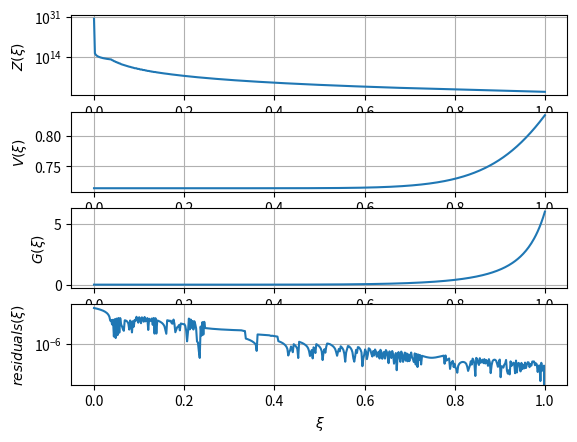
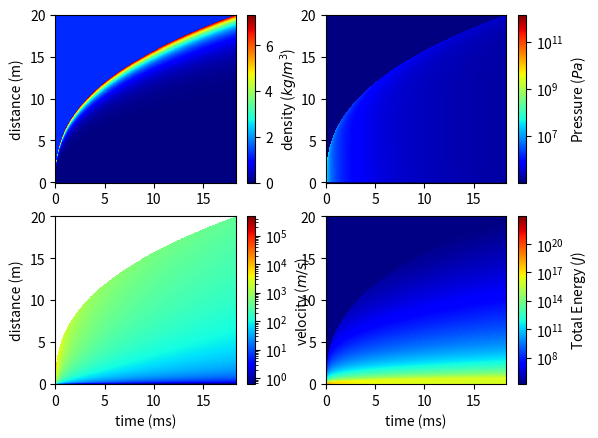
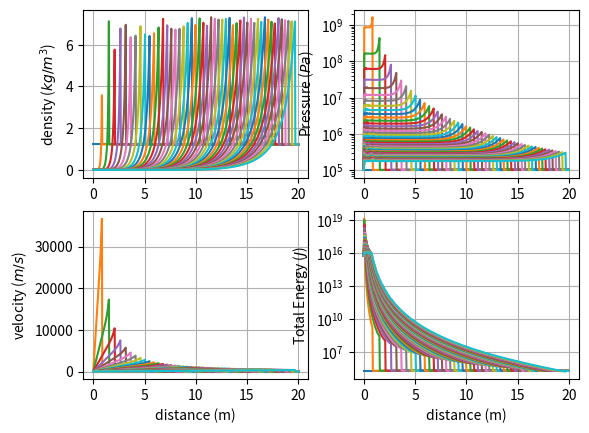
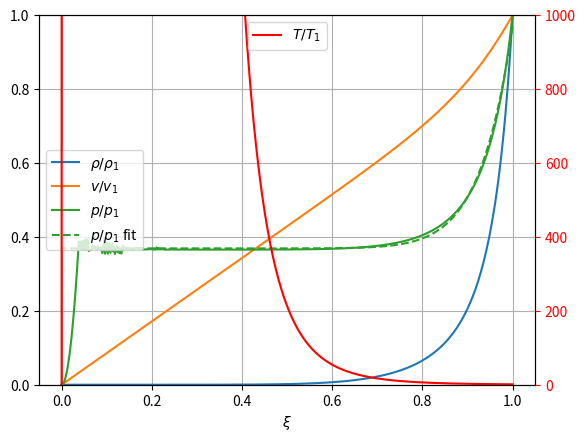

Python code for these plots, in order:
#!/usr/bin/env python
"""
@author: Hugh Morgan
@date: 2024-08-26
@description: Solve the Taylor-Von Neumann-Sedov analytical solution to the Euler Equations using the self-similarity variable approach.
"""
import numpy as np
import matplotlib.pyplot as plt
from scipy.optimize import minimize
from tqdm import tqdm
import time
from scipy.optimize import curve_fit

def P_ratio_fit(x, a, b, c):
    return a + b * x ** c

class selfSimilarSol:
    """ Right hand side (RHS) of self-similar solution to the Sedov Von-Nuemann Taylor solution to the Euler eqns"""
    def __init__(self, gamma, xi):
        self.gamma = gamma
        self.xi = xi
        ## gamma-dependent coefficients to the sedov problem
        self.nu = np.zeros(5)
        self.nu[0] = -(13 * gamma**2 - 7 * gamma + 12) / ((3*gamma - 1) * (2*gamma + 1))
        self.nu[1] = 5 * (gamma - 1) / (2*gamma + 1)
        self.nu[2] = 3.0 / (2*gamma + 1)
        self.nu[3] = -self.nu[0] / (2 - gamma)
        self.nu[4] = -2.0 / (2 - gamma)
    
    def Zrhs(self, V):
        # right hand side of Z (function of V)
        return (self.gamma * (self.gamma - 1) * (1 - V) * V**2) / (2 * (self.gamma * V - 1))
    
    def Grhs(self, V):
        # right hand side of G (function of V)
        term1 = (self.gamma + 1) / (7 - self.gamma) * (5 - (3 * self.gamma - 1) * V)
        term2 = (self.gamma + 1) / (self.gamma - 1) * (self.gamma * V - 1)
        return (self.gamma + 1) / (self.gamma - 1) * term2**self.nu[2] * \
            term1**self.nu[3] * ((self.gamma + 1) / (self.gamma - 1) * (1 - V))**self.nu[4]

    def Vrhs(self, V):
        # right hand side of xi-V equation (xi as a function of V)
        term1 = (self.gamma + 1) / (7 - self.gamma) * (5 - (3*self.gamma - 1) * V)
        term2 = (self.gamma + 1) / (self.gamma - 1) * (self.gamma * V - 1)
        return (0.5 * (self.gamma + 1) * V)**-2 * term1**self.nu[0] * term2**self.nu[1]

    def residual(self, X):
        # calculate the residuals by taking the difference between X, V, and G and their RHS
        Z, V, G = X
        return np.array([Z - self.Zrhs(V), self.xi - self.Vrhs(V)**(1./5.), G - self.Grhs(V)])
    
    def __call__(self, V):
        # objective function for calling minimization
        return np.abs( self.xi - self.Vrhs(V)**(1./5.) )


class TaylorSol:
    def __init__(self, 
                 EBlast: float,             # blast energy released, joules
                 rDomain: float,            # maximum radius of the domain, meters
                 rho0__kgpm3: float=1.225,  # ambient air density, kg/m^3
                 press0__Pa: float=101325,  # ambient air pressure, Pa
                 npts: int=500,             # number of spatial points to solve for
                 time_interval: str='quadratic',# time scaling of the problem, either 'linear' or 'quadratic'
                 gamma: float=1.4,          # ratio of specific heats
                 mu__Pas: float=1.789e-5,   # dynamic viscosity, Pascal-seconds
                 tStart: float=0.0,         # start time in seconds
                 method: str='TNC',         # solution method used
                 ):
        """ Sedov solution """
        self.gamma = gamma
        self.rho0__kgpm3 = rho0__kgpm3
        self.press0__Pa  = press0__Pa
        self.EBlast__J   = EBlast
        self.mu__Pas     = mu__Pas
        
        ## looping through xi and solving the system of equation
        self.xi_arr = np.linspace(1e-10, 1, num=npts)[::-1] ## looping backwards because the solution at xi=1 is known, use last solution as next guess
        self.sols   = np.zeros((npts,3))
        self.residuals = np.zeros_like(self.sols)
        initial_guess = 2 / (gamma + 1) #[1, 2/(gamma+1), 1]

        print("Solving self-similar solution...")
        simfunc = selfSimilarSol(gamma, self.xi_arr[-1])
        start_time = time.perf_counter()
        for i, xi in tqdm(enumerate(self.xi_arr), total=npts):
            ## enforcing bounds on V to keep the solution real/stable
            simfunc.xi = xi
            res = minimize(simfunc, initial_guess,
                           bounds=((1./gamma, 5 / (3 * gamma - 1)),),
                           method=method, tol=1e-12,
                           )
            VTemp = res.x
            GTemp = simfunc.Grhs(VTemp)
            ZTemp = simfunc.Zrhs(VTemp)
            # combine results
            tempSol = np.array([ZTemp, VTemp, GTemp])
            self.sols[i,:] = tempSol.T
            self.residuals[i,:] = simfunc.residual(tempSol).T
            ## use solution as next iteration's guess
            initial_guess = res.x

        execution_time = time.perf_counter() - start_time
        print(f"self-similar solution reached for {npts} points in {execution_time:.2f}s using '{method}' method.")
        self.Z, self.V, self.G = self.sols.T
        
        ## scaling parameters: rho1, p1, v1
        self.rho_over_rho1 = self.G * (self.gamma - 1) / (self.gamma + 1)
        self.v_over_v1 = self.xi_arr * self.V * (self.gamma + 1) / 2
        self.p_over_p1 = self.xi_arr**2 * self.G * self.Z * (self.gamma + 1) / (2 * self.gamma)
        self.T_over_T1 = self.xi_arr**2 * self.Z * (self.gamma + 1)**2 / (2 * self.gamma * (self.gamma - 1))

        # Treat Z seperetly - it becomes noisy for xi < 0.25
        xi_above      = self.xi_arr[self.xi_arr > 0.3]
        p_ratio_above = self.p_over_p1[self.xi_arr > 0.3]
        # find what p/p1 converges to for xi > 0.3
        popt, pcov  = curve_fit(P_ratio_fit, xi_above, p_ratio_above)
        self.p_ratio_fit = P_ratio_fit(self.xi_arr, *popt)
        xi_below = self.xi_arr[self.xi_arr < 0.3]
        p_ratio_below = self.p_ratio_fit[self.xi_arr < 0.3]
        self.Z[self.xi_arr < 0.3] = (2 * self.gamma) / (self.gamma + 1) * p_ratio_below / (xi_below**2 * self.G[self.xi_arr < 0.3])
        
        ## calculating residual error
        self.totreserror = np.linalg.norm(self.residuals, axis=1)
        self.toterror = np.sum(self.totreserror)
        
        # reversing xi and V for readability
        xi_rev = self.xi_arr[::-1]
        V_rev = self.V[::-1]
        # calculating the gradient and laplacian
        self.__Vgrad   = (V_rev[1:] - V_rev[:-1]) / (xi_rev[1:] - xi_rev[:-1])
        self.__xi_mid  = (xi_rev[1:] + xi_rev[:-1]) / 2
        self.__Vgrad2  = (V_rev[2:] - 2 * V_rev[1:-1] + V_rev[:-2]) / (xi_rev[2:] - xi_rev[:-2])**2
        self.__xi_mid2 = (xi_rev[2:] + xi_rev[:-2]) / 2

        ## calculating beta value, should be around 1.033 for gamma=1.4
        integrand = self.G * (self.V**2 / 2 + self.Z / (gamma * (gamma - 1))) * self.xi_arr**4
        rhs = -np.trapz(integrand, x=self.xi_arr)
        self.beta = (25 / (16 * np.pi * rhs))**(1./5.)
        print(f"For gamma={gamma:.1f}, beta={self.beta:.4f}, total error={self.toterror:.2f}")

        ## calculating the time it takes for the shock to reach the end of the domain
        self.tFinal = np.sqrt( rho0__kgpm3 / EBlast * (rDomain / self.beta)**5 )
        print(f"For domain size ={rDomain:.2f}m, time-of-shock arrival = {1000*self.tFinal:.2f}ms")

        ## setting up spatial and temporal grid
        if time_interval == 'linear':
            self.tGrid = np.linspace(tStart, self.tFinal, num=npts)
        elif time_interval == 'quadratic':
            self.tGrid = np.linspace(np.sqrt(tStart), np.sqrt(self.tFinal), num=npts)**2
            # sometimes the final value in tGrid is greater than the final time
            self.tGrid[self.tGrid > self.tFinal] = self.tFinal
        else:
            raise Exception(f"'{time_interval}' is not an acceptable argument for time scaling.")
        
        self.rGrid = np.linspace(0, rDomain, num=npts)
        self.T, self.R = np.meshgrid(self.tGrid, self.rGrid)
        ## initializing primatives
        self.rho = np.ones_like(self.T) * rho0__kgpm3
        self.v   = np.zeros_like(self.T)
        self.p   = np.ones_like(self.T) * press0__Pa

        ## determining what variables are within the shock
        ShockLoc = self.R_t(self.T) # offsetting shock by incredibly small number to avoid overruns
        isInShock = self.R < ShockLoc
        xi = self.R * isInShock / ShockLoc

        ## converting xi to primatives
        rho = rho0__kgpm3 * self.G_xi(xi[isInShock])
        self.rho[isInShock] = rho
        self.v[isInShock]   = (2 * self.R[isInShock] / (5 * self.T[isInShock])) * self.V_xi(xi[isInShock])
        self.p[isInShock]  += (rho / gamma) * self.Z_xi(xi[isInShock]) * (2 * self.R[isInShock] / (5 * self.T[isInShock]))**2

        ## rho, v, and p will have nan values at R and T=0, set them to default values
        self.rho[np.isnan(self.rho)] = rho0__kgpm3
        self.v[np.isnan(self.v)] = 0.0
        self.p[np.isnan(self.p)] = press0__Pa
        self.E = self.p / (self.rho * (gamma - 1)) + 0.5 * self.v**2
        print("Primative variables calculated")

    # interpolating Z, V, and G vs xi
    def Z_xi(self, xi): return np.interp(xi, self.xi_arr[::-1], self.Z[::-1])
    def V_xi(self, xi): return np.interp(xi, self.xi_arr[::-1], self.V[::-1])
    def G_xi(self, xi): return np.interp(xi, self.xi_arr[::-1], self.G[::-1])
    # interpolating
    def Vgrad_xi(self, xi): return np.interp(xi, self.__xi_mid, self.__Vgrad)
    def Vgrad2_xi(self, xi): return np.interp(xi, self.__xi_mid2, self.__Vgrad2)

    def R_t(self, t: float):
        ## function determining shock wave position as a function of time
        return self.beta * (self.EBlast__J * t**2 / self.rho0__kgpm3)**(1./5.)
    
    def vrt_func(self, t, r):
        """ Return the flow velocity as a function of radial distance and time """
        rShockFront = self.R_t(t)
        if r > rShockFront:
            return 0
        else:
            xi = r / rShockFront
            return (2 * r / (5 * t)) * self.V_xi(xi)
    
    def rhort_func(self, t, r):
        """ Return the flow density as a function of radial distance and time """
        rShockFront = self.R_t(t)
        if r > rShockFront:
            return self.rho0__kgpm3
        else:
            xi = r / rShockFront
            return self.rho0__kgpm3 * self.G_xi(xi)
        

    def prt_func(self, t, r):
        """ Return the flow pressure as a function of radial distance and time """
        rShockFront = self.R_t(t)
        if r > rShockFront:
            return self.press0__Pa
        else:
            xi = r / rShockFront
            rho = self.rhort_func(t, r)
            return (rho / self.gamma) * self.Z_xi(xi) * (2 * r / (5 * t))**2
    
    def flow_funcs(self, t, r):
        """ Return the flow density, pressure, and velocity as a function of radial distance and time """
        rShockFront = self.R_t(t)
        if r > rShockFront:
            rho = self.rho0__kgpm3
            press = self.press0__Pa
            vel = 0.0
        else:
            xi = r / rShockFront
            rho = self.rhort_func(t, r)
            press =  (rho / self.gamma) * self.Z_xi(xi) * (2 * r / (5 * t))**2
            vel = (2 * r / (5 * t)) * self.V_xi(xi)
        return np.array([rho, press, vel])
    

    def dvrdtrt_func(self, t, r):
        """ Return the flow pressure as a function of radial distance and time """
        rShockFront = self.R_t(t)
        if r > rShockFront:
            return 0.0
        else:
            xi = r / rShockFront
            return (-2 * r / (5 * t **2 ) ) * (self.V_xi(xi) + 2. / 5. * xi * self.Vgrad_xi(xi) )
            

    def gradP_func(self, t, r):
        """ calculate the pressure gradient across the particle """
        rShockFront = self.R_t(t)
        if r > rShockFront:
            return 0.0
        else:
            xi = r / rShockFront
            rho_flow = self.rhort_func(t, r)
            Duf_Dt = self.dvrdtrt_func(t, r) + 2 * self.vrt_func(t, r) * (self.V_xi(xi) + xi * self.Vgrad_xi(xi) )
            del2_uf = (1. / (5 * r * t)) * (4 * self.V_xi(xi) + 8 * xi * self.Vgrad_xi(xi) + 2 * xi**2 * self.Vgrad2_xi(xi) )
            return -rho_flow * Duf_Dt + self.mu__Pas * del2_uf
        

    def dispFields(self):
        """ Display the field variables as functions of space and time """
        fig, axes = plt.subplots(nrows=2, ncols=2)
        def field(ax, val, desc, logPlot=False):
            if logPlot: norm='log'
            else: norm='linear'
            cs = ax.pcolormesh(1000*self.T, self.R, val,
                           norm=norm, cmap='jet')
            fig.colorbar(cs, ax=ax, label=desc)

        field(axes[0][0], self.rho, r"density ($kg/m^3$)")
        field(axes[1][0], self.v,   r"velocity ($m/s$)", logPlot=True)
        field(axes[0][1], self.p,   r"Pressure ($Pa$)", logPlot=True)
        field(axes[1][1], self.E,   r"Total Energy ($J$)", logPlot=True)
        axes[1][0].set_xlabel('time (ms)')
        axes[1][1].set_xlabel('time (ms)')
        axes[0][0].set_ylabel('distance (m)')
        axes[1][0].set_ylabel('distance (m)')


    def plotDiscTimes(self, outevery=10):
        """ Plot each variable at discrete times """
        fig, axes = plt.subplots(nrows=2, ncols=2)
        tGrid__ms = self.tGrid * 1000
        for it, tTemp in enumerate(tGrid__ms):
            if it % outevery == 0:
                axes[0][0].plot(self.rGrid, self.rho[:,it], label=f"t={tTemp:.2f}ms")
                axes[1][0].plot(self.rGrid, self.v[:,it], label=f"t={tTemp:.2f}ms")
                axes[0][1].semilogy(self.rGrid, self.p[:,it], label=f"t={tTemp:.2f}ms")
                axes[1][1].semilogy(self.rGrid, self.E[:,it], label=f"t={tTemp:.2f}ms")
        
        axes[1][0].set_xlabel('distance (m)')
        axes[1][1].set_xlabel('distance (m)')
        axes[0][0].set_ylabel(r'density ($kg/m^3$)')
        axes[1][0].set_ylabel(r'velocity ($m/s$)')
        axes[0][1].set_ylabel(r'Pressure ($Pa$)')
        axes[1][1].set_ylabel(r'Total Energy ($J$)')
        for ax in axes.flatten():
            ax.grid(True)


    def plotSelfSimilar(self):
        """ Plot results of self-similar solution to the Taylor-Von Neumann-Sedov blast problem"""
        fig, axes = plt.subplots(nrows=4)
        def eachPlot(ax, val, desc, logPlot=False):
            if logPlot:
                ax.semilogy(self.xi_arr, val)
            else:
                ax.plot(self.xi_arr, val)
            ax.set_ylabel(desc)
            ax.grid(True)
        
        eachPlot(axes[0], self.Z, r"$Z(\xi)$", logPlot=True)
        eachPlot(axes[1], self.V, r"$V(\xi)$")
        eachPlot(axes[2], self.G, r"$G(\xi)$")
        eachPlot(axes[3], np.linalg.norm(self.residuals, axis=1), r"$residuals(\xi)$", logPlot=True)
        axes[3].set_xlabel(r'$\xi$')


    def plotScaledSol(self):
        """ Plot the scaled, self-similar solution p/p1, v/v1, rho/rho1 """
        fig, ax = plt.subplots()
        # plotting rho/rho_1, v/v_1, and p/p_1 on the same axis because they range from zero to 1
        ax.plot(self.xi_arr, self.rho_over_rho1, "C0", label=r'$\rho/\rho_1$')
        ax.plot(self.xi_arr, self.v_over_v1, "C1", label=r'$v/v_1$')
        ax.plot(self.xi_arr, self.p_over_p1, "C2", label=r'$p/p_1$')
        ax.plot(self.xi_arr, self.p_ratio_fit, "C2", label=r'$p/p_1$ fit', linestyle='--')
        ax.set_xlabel(r"$\xi$")
        ax.grid(True)
        ax.legend(loc='center left')
        ax.set_ylim([0,1])

        ## plotting temperature on another axis
        ax2 = ax.twinx()
        ax2.plot(self.xi_arr, self.T_over_T1, 'r', label=r'$T/T_1$')
        ax2.legend(loc='upper center')
        ax2.set_ylim([0, 1000])
        ax2.tick_params(axis='y', colors='r')
        ax2.set_ylim([0,1000])


if __name__ == '__main__':
    #%%
    Eblast__J  = 1e10   ## blast energy
    rDomain__m = 20     ## domain of the problem

    TS = TaylorSol(Eblast__J, rDomain__m, 
                   time_interval='quadratic', method='TNC')
    TS.plotSelfSimilar()
    TS.dispFields()
    TS.plotDiscTimes()
    TS.plotScaledSol()
# %%
